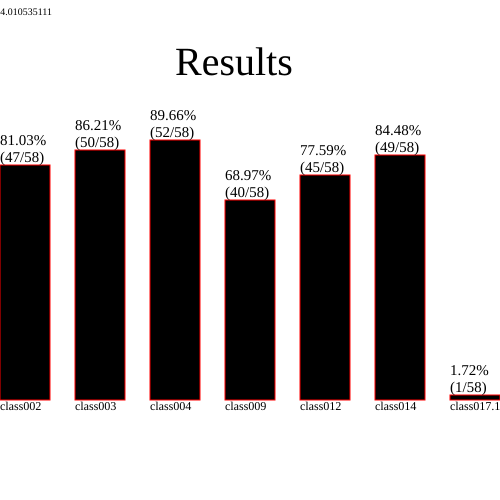

The data file committed next to this chart (first rows):
109.196658248, , vh_nivo, class002, class003, class004, class009, class012, class014, class017.1, class017.2, g2, g3, g4, g12, g14, g17.1, g17.2, y2, y3, y4, y12, y14, y17.1
Atanaska, Ivancheva, 2, 2, 2, 2, 2, 2, 2, 0, -1, 25.9, 27.1, 30.6, 345.2, 342.6, -1, -1, 0, 0, 0, 70, 70, -1
Borislav, Rusinov, 1, 2, 2, 2, 2, 2, 2, 0, -1, 40.9, 42.3, 73.5, 115.6, 355.8, -1, -1, 0, 0, 0, 36, 300, -1
Borislav, Stratev, 0, 2, 2, 2, 1, 1, 2, 0, -1, 23.0, 32.6, 32.6, 499.6, 457.9, -1, -1, 0, 0, 0, 664, 664, -1
David, Georgiev, 2, 2, 2, 2, 1, 2, 2, 0, -1, 32.3, 60.8, 60.8, 855.3, 908.8, -1, -1, 0, 0, 0, 579, 667, -1
Denis, Stoinev, 2, 2, 2, 2, 2, 2, 2, 0, -1, 21.2, 34.6, 38.8, 199.1, 181.9, -1, -1, 0, 0, 0, 0, 0, -1
Denis, Trenchev, 0, 2, 2, 2, 0, 0, 0, 0, -1, error, 47.6, 59.7, -1, -1, -1, -1, 0, 0, 0, -1, -1, -1
Dimitar, Andreev, 2, 2, 2, 2, 0, 2, 0, 0, -1, 13.9, 17.5, 26.9, 196.1, -1, -1, -1, 0, 0, 0, 185, -1, -1
Dimitar, Matev, 2, 2, 2, 0, 2, 2, 2, 0, -1, 77.6, 79.2, -1, 170.5, 180.6, -1, -1, 0, 0, -1, 0, 0, -1
Dimitar, Nestorov, 2, 1, 1, 0, 1, 0, 0, 0, -1, 64.1, 65.3, -1, -1, -1, -1, -1, 0, 0, -1, -1, -1, -1
Dimitar, Terziev, 1, 2, 2, 2, 2, 2, 2, 0, -1, 100.9, 130.1, 81.1, 257.4, 260.7, -1, -1, 0, 0, 0, 302, 98, -1
Elena, Karakoleva, 2, 2, 2, 2, 2, 0, 2, 0, -1, 18.3, 51.8, 78.7, -1, 280.7, -1, -1, 0, 0, 0, -1, 42, -1
Emiliqn, Sokolov, 2, 2, 2, 2, 2, 2, 2, 0, -1, 19.0, 30.8, 32.0, 212.7, 267.2, -1, -1, 0, 0, 0, 76, 0, -1
Georgi, Ivanov, 2, 2, 0, 2, 1, 0, 0, 0, -1, 19.4, -1, 57.0, -1, -1, -1, -1, 0, -1, 0, -1, -1, -1
Georgi, Velev, 0, 0, 2, 2, 1, 0, 2, 0, -1, -1, 20.7, 26.6, -1, 309.6, -1, -1, -1, 0, 0, -1, 336, -1
Gergan, Nikolov, 2, 2, 2, 2, 2, 2, 2, 0, -1, 46.5, 57.4, 56.4, 383.8, 364.2, -1, -1, 0, 0, 0, 359, 178, -1
Hristiyan, Dodov, 2, 2, 2, 2, 2, 2, 2, 0, -1, 22.4, 46.1, 41.5, 177.7, 166.3, -1, -1, 0, 0, 0, 0, 0, -1
Hristiyan, Velyakov, 0, 0, 0, 0, 2, 2, 2, 0, -1, -1, -1, -1, 296.5, 296.5, -1, -1, -1, -1, -1, 298, 298, -1
Hristo, Dachev, 0, 0, 2, 2, 2, 0, 2, 0, -1, -1, 46.7, 75.6, -1, 135.0, -1, -1, -1, 0, 0, -1, 0, -1
Iliyan, Germanov, 2, 2, 2, 2, 2, 2, 2, 0, -1, 27.3, 39.8, 61.0, 196.9, 181.9, -1, -1, 0, 0, 0, 0, 0, -1
Iosyf, Saleh, 2, 2, 2, 2, 2, 2, 2, 0, -1, 13.9, 15.1, 29.6, 223.8, 267.2, -1, -1, 0, 0, 0, 44, 0, -1
Ivailo, Ivanov, 1, 0, 1, 2, 0, 1, 1, 0, -1, -1, 39.1, 70.8, 92.0, 104.0, -1, -1, -1, 0, 0, 0, 0, -1
Ivelin, Slavchev, 2, 2, 2, 2, 2, 2, 2, 0, -1, 46.4, 47.7, 72.5, 458.6, 296.3, -1, -1, 0, 0, 0, 272, 314, -1
Ivo, Stratev, 0, 2, 2, 2, 1, 2, 2, 0, -1, 20.4, 36.8, 31.3, 499.6, 457.9, -1, -1, 0, 0, 0, 664, 664, -1
Ivo, Valchev, 2, 2, 2, 2, 2, 2, 2, 0, -1, 37.8, 47.0, 48.2, 257.5, 259.2, -1, -1, 0, 0, 0, 98, 98, -1
Kalin, Marinov, 1, 2, 2, 2, 2, 2, 2, 0, -1, 45.6, 71.3, 99.3, 170.5, 180.6, -1, -1, 0, 0, 0, 0, 0, -1
Kaloyan, Nikov, 2, 2, 0, 2, 2, 2, 2, 0, -1, 22.1, -1, 45.9, 223.8, 239.8, -1, -1, 0, -1, 0, 44, 44, -1
Kamena, Dacheva, 1, 2, 2, 2, 2, 2, 2, 0, -1, 42.3, 43.3, 67.3, 232.3, 254.5, -1, -1, 0, 0, 0, 36, 68, -1
Konstantin, Kostov, 1, 0, 2, 2, 1, 2, 2, 0, -1, -1, 26.6, 32.6, 264.6, 315.9, -1, -1, -1, 0, 0, 270, 336, -1
Konstantin, Vekilski, 2, 1, 2, 2, 1, 2, 2, 0, -1, 13.5, 27.2, 28.5, 855.3, 879.9, -1, -1, 0, 0, 0, 579, 579, -1
Krassen, Angelov, 2, 2, 2, 2, 2, 2, 2, 0, -1, 35.7, 38.2, 55.8, 458.6, 292.7, -1, -1, 0, 0, 0, 272, 314, -1
Kristina, Pironkova, 0, 2, 2, 2, 2, 2, 2, 0, -1, 40.6, 41.7, 73.9, 115.6, 355.8, -1, -1, 0, 0, 0, 36, 300, -1
Lili, Kokalova, 2, 2, 2, 2, 2, 2, 2, 0, -1, 18.3, 24.0, 25.6, 314.9, 321.7, -1, -1, 0, 0, 0, 396, 396, -1
Lubomir, Yankov, 2, 2, 2, 2, 2, 2, 2, 0, -1, 49.6, 50.4, 88.9, 521.3, 292.7, -1, -1, 0, 0, 0, 805, 314, -1
Marian, Belchev, 1, 0, 2, 2, 2, 0, 2, 0, -1, -1, 31.7, 75.3, -1, 138.5, -1, -1, -1, 0, 0, -1, 0, -1
Martin, Grigorov, 2, 2, 2, 2, 2, 2, 2, 0, -1, 22.8, 38.7, 38.7, 214.3, 267.2, -1, -1, 0, 0, 0, 76, 0, -1
Mladen, Karadimov, 1, 2, 1, 0, 2, 2, 2, 0, -1, 17.4, 20.9, -1, 381.9, 364.2, -1, -1, 0, 0, -1, 359, 178, -1
Momchil, Angelov, 0, 2, 2, 0, 1, 2, 0, 0, -1, 24.5, 45.9, -1, error, -1, -1, -1, 0, 0, -1, 0, -1, -1
Moretti, Georgiev, 1, 1, 1, 1, 0, 0, 2, 0, -1, 34.8, 34.8, 59.4, -1, 104.0, -1, -1, 0, 0, 0, -1, 0, -1
Nikola, Marinov, 0, 2, 2, 2, 2, 2, 2, 0, -1, 38.4, 39.4, 83.9, 289.2, 297.8, -1, -1, 0, 0, 0, 195, 195, -1
Nikolay, Mihailov, 1, 1, 2, 2, 1, 1, 2, 0, -1, 27.1, 29.8, 29.1, 264.6, 159.9, -1, -1, 0, 0, 0, 270, 0, -1
Nikolay, Mihaylov, 2, 0, 0, 0, 0, 0, 0, 0, -1, -1, -1, -1, -1, -1, -1, -1, -1, -1, -1, -1, -1, -1
Petko, Bozhinov, 1, 2, 2, 2, 2, 2, 2, 0, -1, 51.6, 57.3, 72.9, 289.2, 297.8, -1, -1, 0, 0, 0, 195, 195, -1
Radoslav, Kostadinov, 2, 2, 2, 2, 2, 2, 2, 0, -1, 41.9, 43.3, 78.6, 115.6, 355.8, -1, -1, 0, 0, 0, 36, 300, -1
Simeon, Shopkin, 2, 2, 2, 2, 0, 2, 2, 0, -1, 45.9, 64.7, 70.7, 291.5, 295.7, -1, -1, 0, 0, 0, 184, 184, -1
Stanimir, Bogdanov, 2, 2, 2, 2, 2, 2, 2, 0, -1, 81.6, 96.4, 94.8, 257.5, 263.0, -1, -1, 0, 0, 0, 98, 98, -1
Stanislav, Gospodinov, 2, 2, 2, 2, 0, 0, 0, 0, -1, 55.0, 94.1, 96.9, -1, -1, -1, -1, 0, 0, 0, -1, -1, -1
Stanislav, Iliev, 2, 2, 2, 2, 2, 2, 2, 0, -1, 19.5, 35.0, 30.1, 212.7, 239.8, -1, -1, 0, 0, 0, 76, 44, -1
Stanislav, Valkanov, 2, 2, 2, 2, 0, 2, 2, 0, -1, 50.7, 62.8, 108.4, 291.5, 295.7, -1, -1, 0, 0, 0, 184, 184, -1
Stefan, Iliev, 2, 2, 2, 2, 2, 2, 2, 2, -1, 52.4, 76.9, 68.7, 275.0, 192.5, 62.2, -1, 0, 0, 0, 192, 96, 0
Stefan, Radev, 2, 2, 2, 2, 2, 2, 2, 0, -1, 27.2, 38.9, 38.9, 314.9, 321.7, -1, -1, 0, 0, 0, 396, 396, -1
Tihomir, Lidanski, 0, 2, 2, 2, 2, 2, 2, 0, -1, 16.6, error, 61.6, 289.2, 290.5, -1, -1, 0, 0, 0, 195, 195, -1
Valentin, Georgiev, 2, 2, 2, 2, 2, 2, 2, 0, -1, 17.4, 27.4, 24.7, 345.2, 340.8, -1, -1, 0, 0, 0, 70, 70, -1
Valentin, Varbanov, 2, 2, 2, 2, 2, 2, 2, 0, -1, 23.7, 29.3, 37.4, 383.8, 363.1, -1, -1, 0, 0, 0, 359, 178, -1
Vanya, Santeva, 2, 2, 2, 2, 2, 2, 2, 0, -1, 11.8, 17.0, 22.5, 223.8, 239.8, -1, -1, 0, 0, 0, 44, 44, -1
Vasil, Kolev, 1, 0, 0, 2, 0, 2, 1, 0, -1, -1, -1, 43.3, 237.8, 139.6, -1, -1, -1, -1, 40, 185, 0, -1
Velislav, Kostov, 2, 2, 2, 2, 2, 1, 2, 0, -1, 38.8, 64.9, 67.6, 265.3, 264.3, -1, -1, 0, 0, 0, 300, 300, -1
Veselin, Dechev, 2, 2, 2, 2, 2, 2, 2, 0, -1, 36.0, 40.9, 73.2, 296.5, 296.5, -1, -1, 0, 0, 0, 298, 298, -1
Veselina, Kolova, 2, 2, 2, 2, 2, 2, 2, 0, -1, 20.4, 32.9, 35.6, 345.2, 340.8, -1, -1, 0, 0, 0, 70, 70, -1
Vladimir, Yordanov, 2, 2, 2, 2, 2, 2, 0, 0, -1, 14.7, 25.3, 37.0, 404.4, -1, -1, -1, 0, 0, 0, 375, -1, -1
